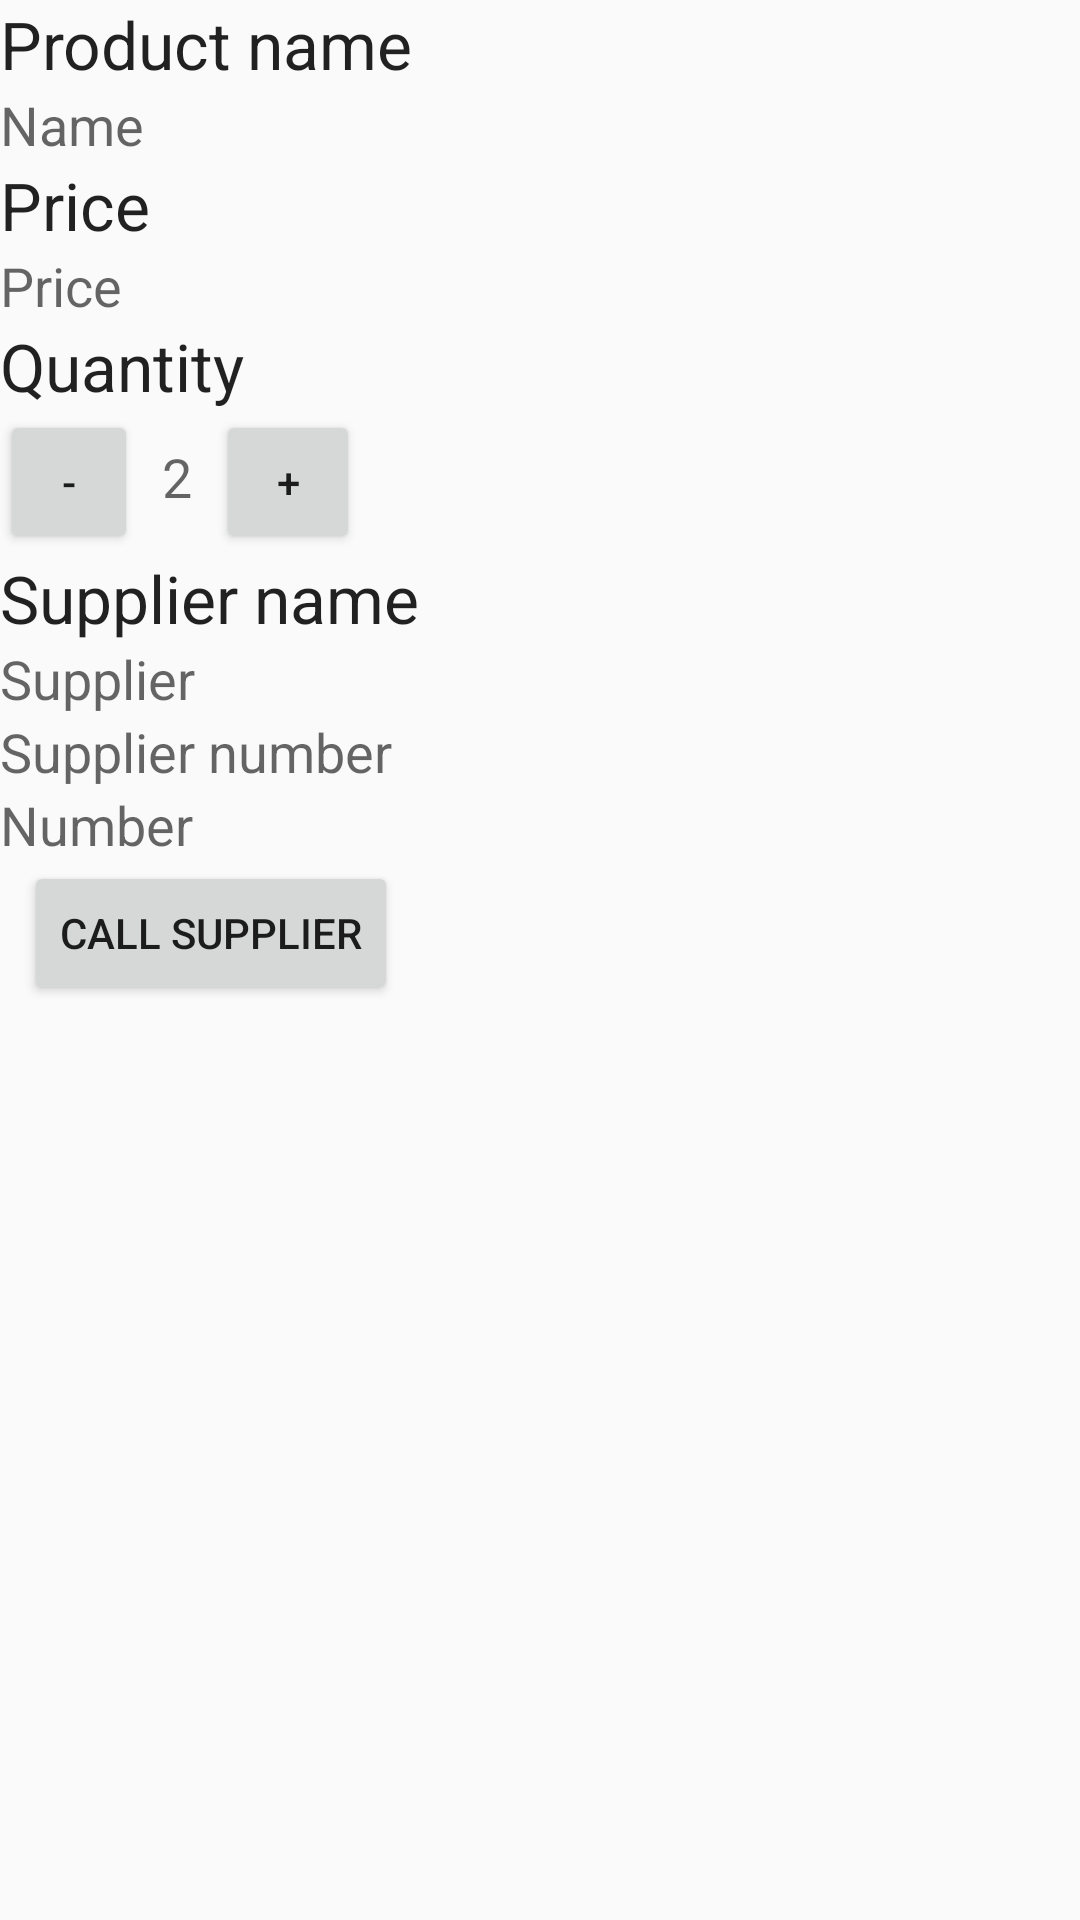

Android layout source for this screen:
<!-- AndroidManifest.xml: application theme AppTheme -->
<!-- res/layout/product_view.xml -->
<?xml version="1.0" encoding="utf-8"?>
<LinearLayout xmlns:android="http://schemas.android.com/apk/res/android"
    xmlns:tools="http://schemas.android.com/tools"
    android:layout_width="match_parent"
    android:layout_height="match_parent"
    android:layout_margin="16dp"
    android:orientation="vertical"
    tools:context=".EditItem">

    
    <TextView
        style="@style/InfoStyleName"
        android:text="@string/name" />

    <TextView
        android:id="@+id/item_name"
        style="@style/InfoStyle"
        android:hint="@string/name_hint" />

    

    <TextView
        style="@style/InfoStyleName"
        android:text="@string/price" />

    <TextView
        android:id="@+id/item_price"
        style="@style/InfoStyle"
        android:hint="@string/price_hint" />

    
    <TextView
        style="@style/InfoStyleName"
        android:text="@string/quantity_hint" />

    <LinearLayout
        android:layout_width="match_parent"
        android:layout_height="wrap_content"
        android:orientation="horizontal">

        <Button
            android:id="@+id/decrement"
            android:layout_width="46dp"
            android:layout_height="48dp"
            android:layout_marginRight="8dp"
            android:text="-" />


        <TextView
            android:id="@+id/edit_item_quantity"
            style="@style/InfoStyle"
            android:layout_width="wrap_content"
            android:layout_height="wrap_content"
            android:text="2" />


        <Button
            android:id="@+id/increment"
            android:layout_width="48dp"
            android:layout_height="48dp"
            android:layout_marginLeft="8dp"
            android:text="+" />
    </LinearLayout>

    
    <TextView
        style="@style/InfoStyleName"
        android:text="@string/sup_name" />

    <TextView
        android:id="@+id/item_supplier_name"
        style="@style/InfoStyle"
        android:hint="@string/sup_name_hint" />

    <TextView
        style="@style/InfoStyle"
        android:text="@string/sup_num" />

    <TextView
        android:id="@+id/item_supplier_phone"
        style="@style/InfoStyle"
        android:hint="@string/sup_num_hint" />

    
    <Button
        android:id="@+id/call"
        android:layout_width="wrap_content"
        android:layout_height="48dp"
        android:layout_marginLeft="8dp"
        android:text="@string/call_to_supplier" />
</LinearLayout>
<!-- resources referenced by this layout -->
<resources>
  <string name="call_to_supplier">call supplier</string>
  <string name="name">Product name</string>
  <string name="name_hint">Name</string>
  <string name="price">Price</string>
  <string name="price_hint">Price</string>
  <string name="quantity_hint">Quantity</string>
  <string name="sup_name">Supplier name</string>
  <string name="sup_name_hint">Supplier</string>
  <string name="sup_num">Supplier number</string>
  <string name="sup_num_hint">Number</string>
  <style name="InfoStyle">
              <item name="android:layout_height">wrap_content</item>
              <item name="android:layout_width">wrap_content</item>
              <item name="android:textAppearance">?android:textAppearanceMedium</item>
              <item name="android:color">#000000</item>
          </style>
  <style name="InfoStyleName">
              <item name="android:layout_height">wrap_content</item>
              <item name="android:layout_width">wrap_content</item>
              <item name="android:textAppearance">?android:textAppearanceLarge</item>
              <item name="android:color">#000000</item>
          </style>
  <style name="AppTheme" parent="Theme.AppCompat.Light.DarkActionBar">
          
          <item name="colorPrimary">@color/colorPrimary</item>
          <item name="colorPrimaryDark">@color/colorPrimaryDark</item>
          <item name="colorAccent">@color/colorAccent</item>
      </style>
  <!-- not gathered from this repository: default colours our renderer supplied (Android Studio template values) -->
  <color name="colorPrimary">#FF6200EE</color>
  <color name="colorPrimaryDark">#FF3700B3</color>
  <color name="colorAccent">#FF03DAC5</color>
</resources>
